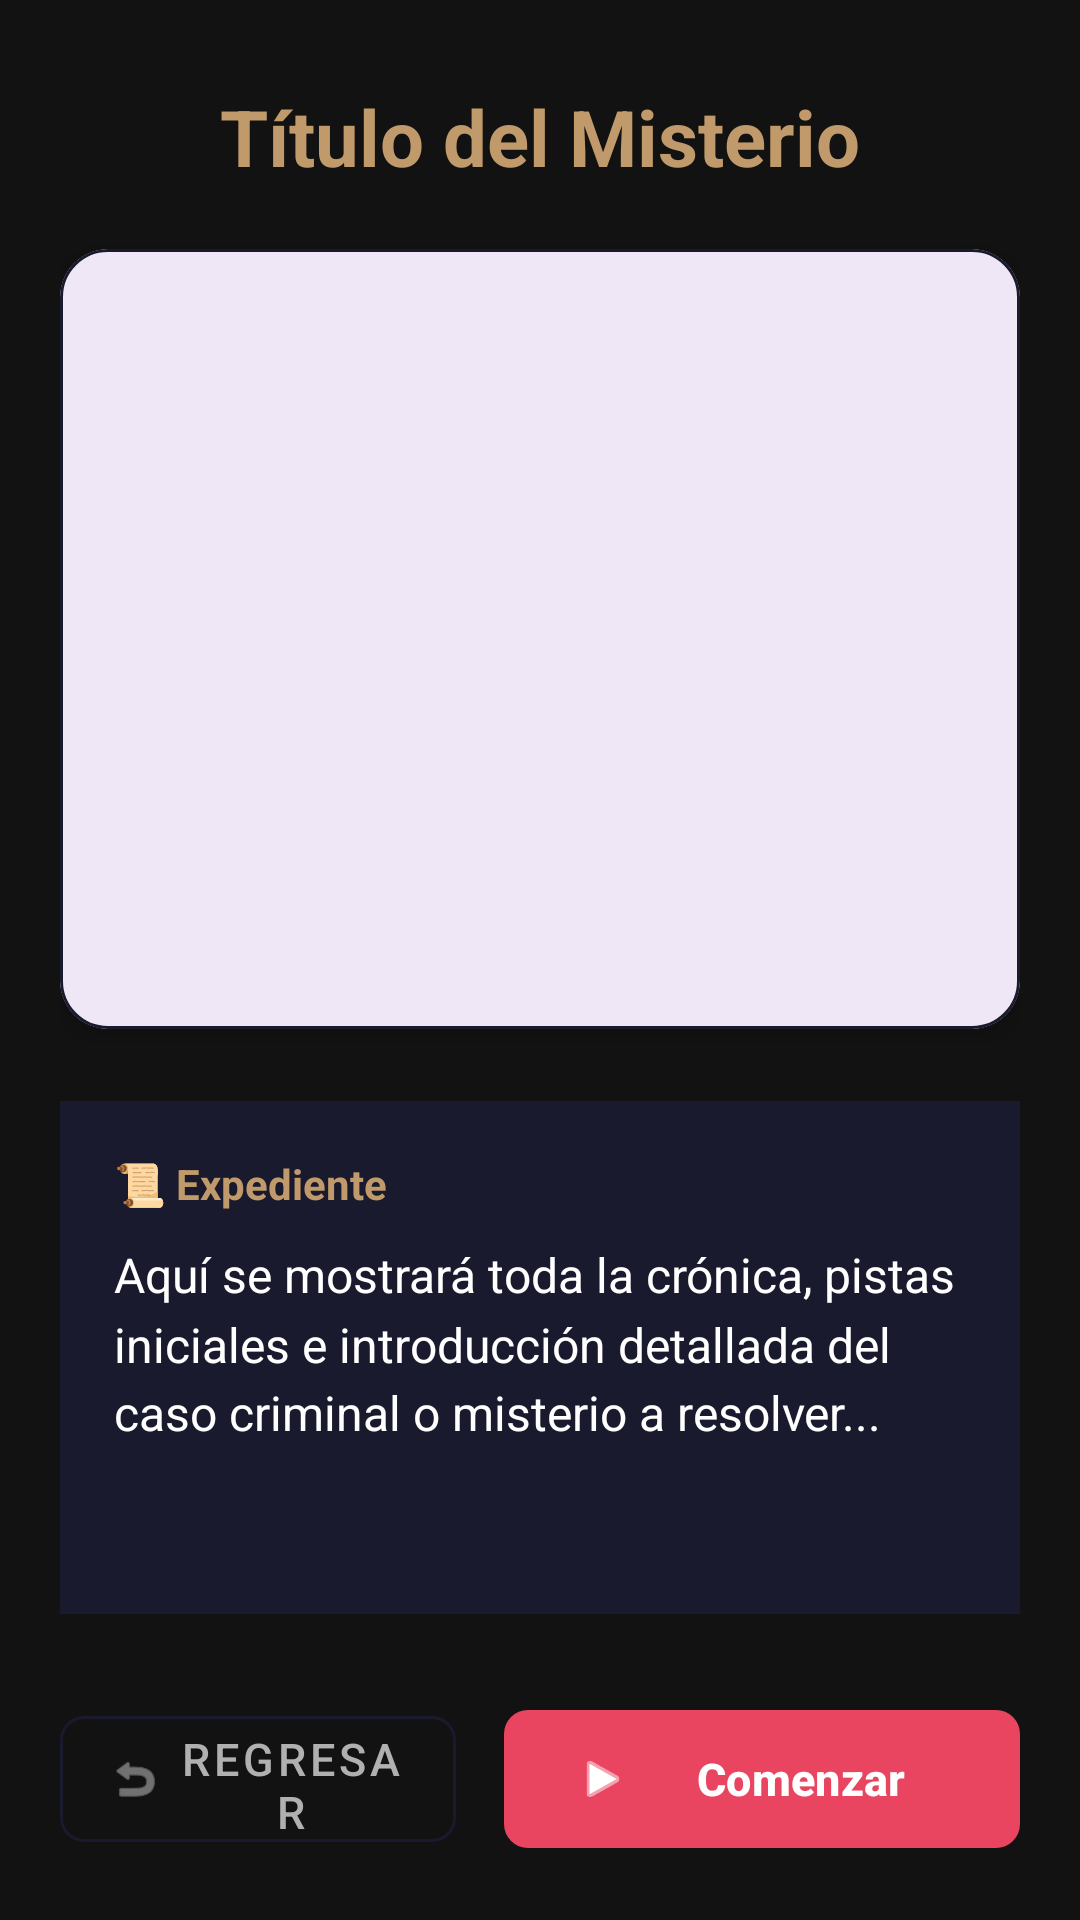

Write the Android layout XML for this screen, with the resource values it uses.
<!-- AndroidManifest.xml: application theme Theme.Mistery_app -->
<!-- res/layout/fragment_contenido.xml -->
<?xml version="1.0" encoding="utf-8"?>
<ScrollView
    xmlns:android="http://schemas.android.com/apk/res/android"
    xmlns:app="http://schemas.android.com/apk/res-auto"
    android:layout_width="match_parent"
    android:layout_height="match_parent"
    android:background="@color/mystery_dark"
    android:fillViewport="true">

    <LinearLayout
        android:layout_width="match_parent"
        android:layout_height="wrap_content"
        android:orientation="vertical"
        android:padding="20dp">

        <TextView
            android:id="@+id/txtTitulo"
            android:layout_width="match_parent"
            android:layout_height="wrap_content"
            android:textColor="@color/mystery_gold"
            android:textSize="26sp"
            android:textStyle="bold"
            android:gravity="center_horizontal"
            android:layout_marginTop="8dp"
            android:layout_marginBottom="20dp"
            android:text="Título del Misterio" />

        <com.google.android.material.card.MaterialCardView
            android:layout_width="match_parent"
            android:layout_height="260dp"
            android:layout_marginBottom="24dp"
            app:cardCornerRadius="16dp"
            app:cardElevation="4dp"
            app:strokeWidth="1dp"
            app:strokeColor="@color/mystery_navy">

            <ImageView
                android:id="@+id/imgContenido"
                android:layout_width="match_parent"
                android:layout_height="match_parent"
                android:scaleType="centerCrop"
                android:contentDescription="Imagen del misterio" />
        </com.google.android.material.card.MaterialCardView>

        <LinearLayout
            android:layout_width="match_parent"
            android:layout_height="0dp"
            android:layout_weight="1"
            android:orientation="vertical"
            android:background="@color/mystery_navy"
            android:padding="18dp"
            android:layout_marginBottom="28dp">

            <TextView
                android:layout_width="wrap_content"
                android:layout_height="wrap_content"
                android:text="📜 Expediente"
                android:textColor="@color/mystery_gold"
                android:textSize="14sp"
                android:textStyle="bold"
                android:layout_marginBottom="10dp"/>

            <TextView
                android:id="@+id/txtDescripcion"
                android:layout_width="match_parent"
                android:layout_height="wrap_content"
                android:textColor="@color/text_primary"
                android:textSize="16sp"
                android:lineSpacingMultiplier="1.2"
                android:text="Aquí se mostrará toda la crónica, pistas iniciales e introducción detallada del caso criminal o misterio a resolver..." />
        </LinearLayout>

        <LinearLayout
            android:layout_width="match_parent"
            android:layout_height="wrap_content"
            android:orientation="horizontal"
            android:gravity="center_vertical">

            <com.google.android.material.button.MaterialButton
                android:id="@+id/btnRegresar"
                style="@style/Widget.MaterialComponents.Button.OutlinedButton"
                android:layout_width="0dp"
                android:layout_height="54dp"
                android:layout_weight="1"
                android:text="Regresar"
                android:textSize="15sp"
                android:textColor="@color/text_secondary"
                app:strokeColor="@color/mystery_navy"
                app:cornerRadius="8dp"
                app:icon="@android:drawable/ic_menu_revert"
                app:iconTint="@color/text_secondary" />

            <Space
                android:layout_width="16dp"
                android:layout_height="wrap_content" />

            <com.google.android.material.button.MaterialButton
                android:id="@+id/btnComenzar"
                android:layout_width="0dp"
                android:layout_height="54dp"
                android:layout_weight="1.3"
                android:text="Comenzar"
                android:textSize="15sp"
                android:textStyle="bold"
                android:textColor="@color/white"
                app:backgroundTint="@color/mystery_accent"
                app:cornerRadius="8dp"
                app:icon="@android:drawable/ic_media_play"
                app:iconTint="@color/white" />

        </LinearLayout>

    </LinearLayout>
</ScrollView>
<!-- resources referenced by this layout -->
<resources>
  <color name="mystery_accent">#E94560</color>
  <color name="mystery_dark">#121212</color>
  <color name="mystery_gold">#C19A6B</color>
  <color name="mystery_navy">#1A1A2E</color>
  <color name="text_primary">#FFFFFF</color>
  <color name="text_secondary">#B0B0B0</color>
  <color name="white">#FFFFFFFF</color>
  <style name="Theme.Mistery_app" parent="Base.Theme.Mistery_app" />
  <style name="Base.Theme.Mistery_app" parent="Theme.Material3.DayNight.NoActionBar">
          
          
      </style>
</resources>
